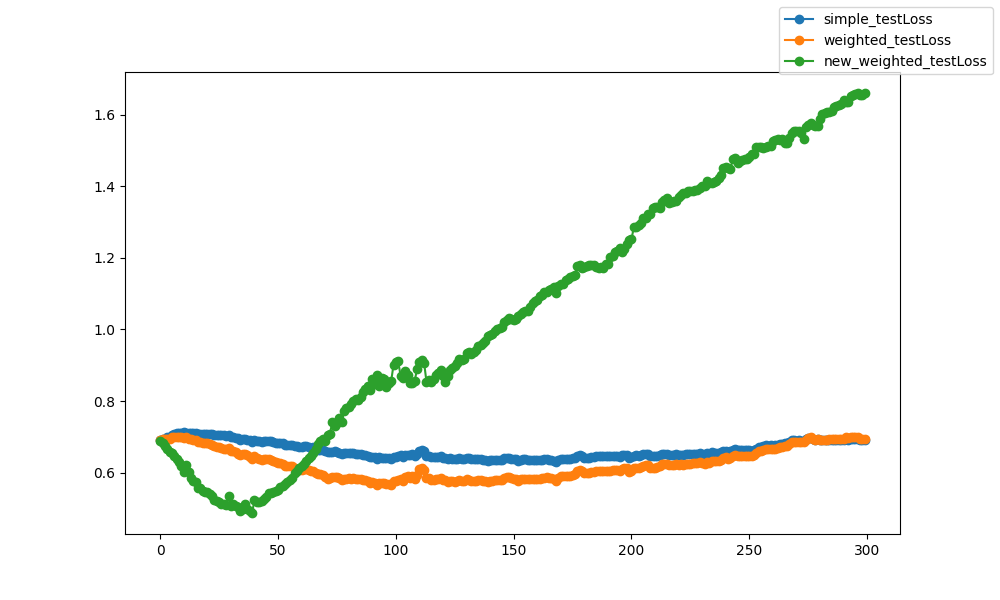

Values plotted in this chart, from the file beside it:
epoch, epoch, simple_testLoss, weighted_testLoss, new_weighted_testLoss
0, 0, 0.6924, 0.6924, 0.689
1, 1, 0.6934, 0.6933, 0.684
2, 2, 0.6949, 0.6935, 0.6747
3, 3, 0.6981, 0.6947, 0.666
4, 4, 0.7001, 0.6953, 0.6577
5, 5, 0.7046, 0.6981, 0.6542
6, 6, 0.7093, 0.7006, 0.6456
7, 7, 0.7107, 0.7006, 0.6371
8, 8, 0.7112, 0.6998, 0.6289
9, 9, 0.7117, 0.6987, 0.6173
10, 10, 0.7137, 0.6978, 0.6007
11, 11, 0.7119, 0.699, 0.62
12, 12, 0.7101, 0.695, 0.6025
13, 13, 0.7112, 0.6931, 0.5844
14, 14, 0.7103, 0.6909, 0.577
15, 15, 0.7102, 0.6897, 0.5725
16, 16, 0.7081, 0.6856, 0.557
17, 17, 0.7091, 0.6859, 0.5574
18, 18, 0.7082, 0.6835, 0.5496
19, 19, 0.7089, 0.6832, 0.5469
20, 20, 0.7086, 0.6822, 0.5448
21, 21, 0.7083, 0.6808, 0.541
22, 22, 0.7076, 0.6785, 0.5344
23, 23, 0.7059, 0.6745, 0.5236
24, 24, 0.706, 0.6729, 0.5196
25, 25, 0.7049, 0.6708, 0.5174
26, 26, 0.7038, 0.6677, 0.5121
27, 27, 0.7039, 0.6667, 0.512
28, 28, 0.7032, 0.665, 0.5106
29, 29, 0.7045, 0.67, 0.5351
30, 30, 0.7, 0.66, 0.5066
31, 31, 0.6998, 0.6604, 0.513
32, 32, 0.6979, 0.6565, 0.5066
33, 33, 0.6954, 0.6534, 0.5051
34, 34, 0.6911, 0.65, 0.4937
35, 35, 0.6931, 0.6514, 0.4991
36, 36, 0.6938, 0.6525, 0.5123
37, 37, 0.692, 0.6478, 0.4992
38, 38, 0.6904, 0.6435, 0.4935
39, 39, 0.6868, 0.6367, 0.4871
40, 40, 0.6918, 0.647, 0.5247
41, 41, 0.6886, 0.6397, 0.517
42, 42, 0.6875, 0.6372, 0.5188
43, 43, 0.6867, 0.6354, 0.5207
44, 44, 0.6881, 0.6375, 0.5268
45, 45, 0.6882, 0.637, 0.5308
46, 46, 0.6882, 0.6377, 0.5419
47, 47, 0.6871, 0.6356, 0.544
48, 48, 0.6853, 0.6322, 0.5448
49, 49, 0.6836, 0.629, 0.5481
50, 50, 0.6819, 0.6259, 0.5523
51, 51, 0.6836, 0.6281, 0.5598
52, 52, 0.6813, 0.6241, 0.562
53, 53, 0.6784, 0.6192, 0.5687
54, 54, 0.6777, 0.618, 0.5726
55, 55, 0.6782, 0.6185, 0.5785
56, 56, 0.6776, 0.6172, 0.585
57, 57, 0.6749, 0.6129, 0.5991
58, 58, 0.6739, 0.6112, 0.605
59, 59, 0.6716, 0.6072, 0.6118
... 240 more rows
